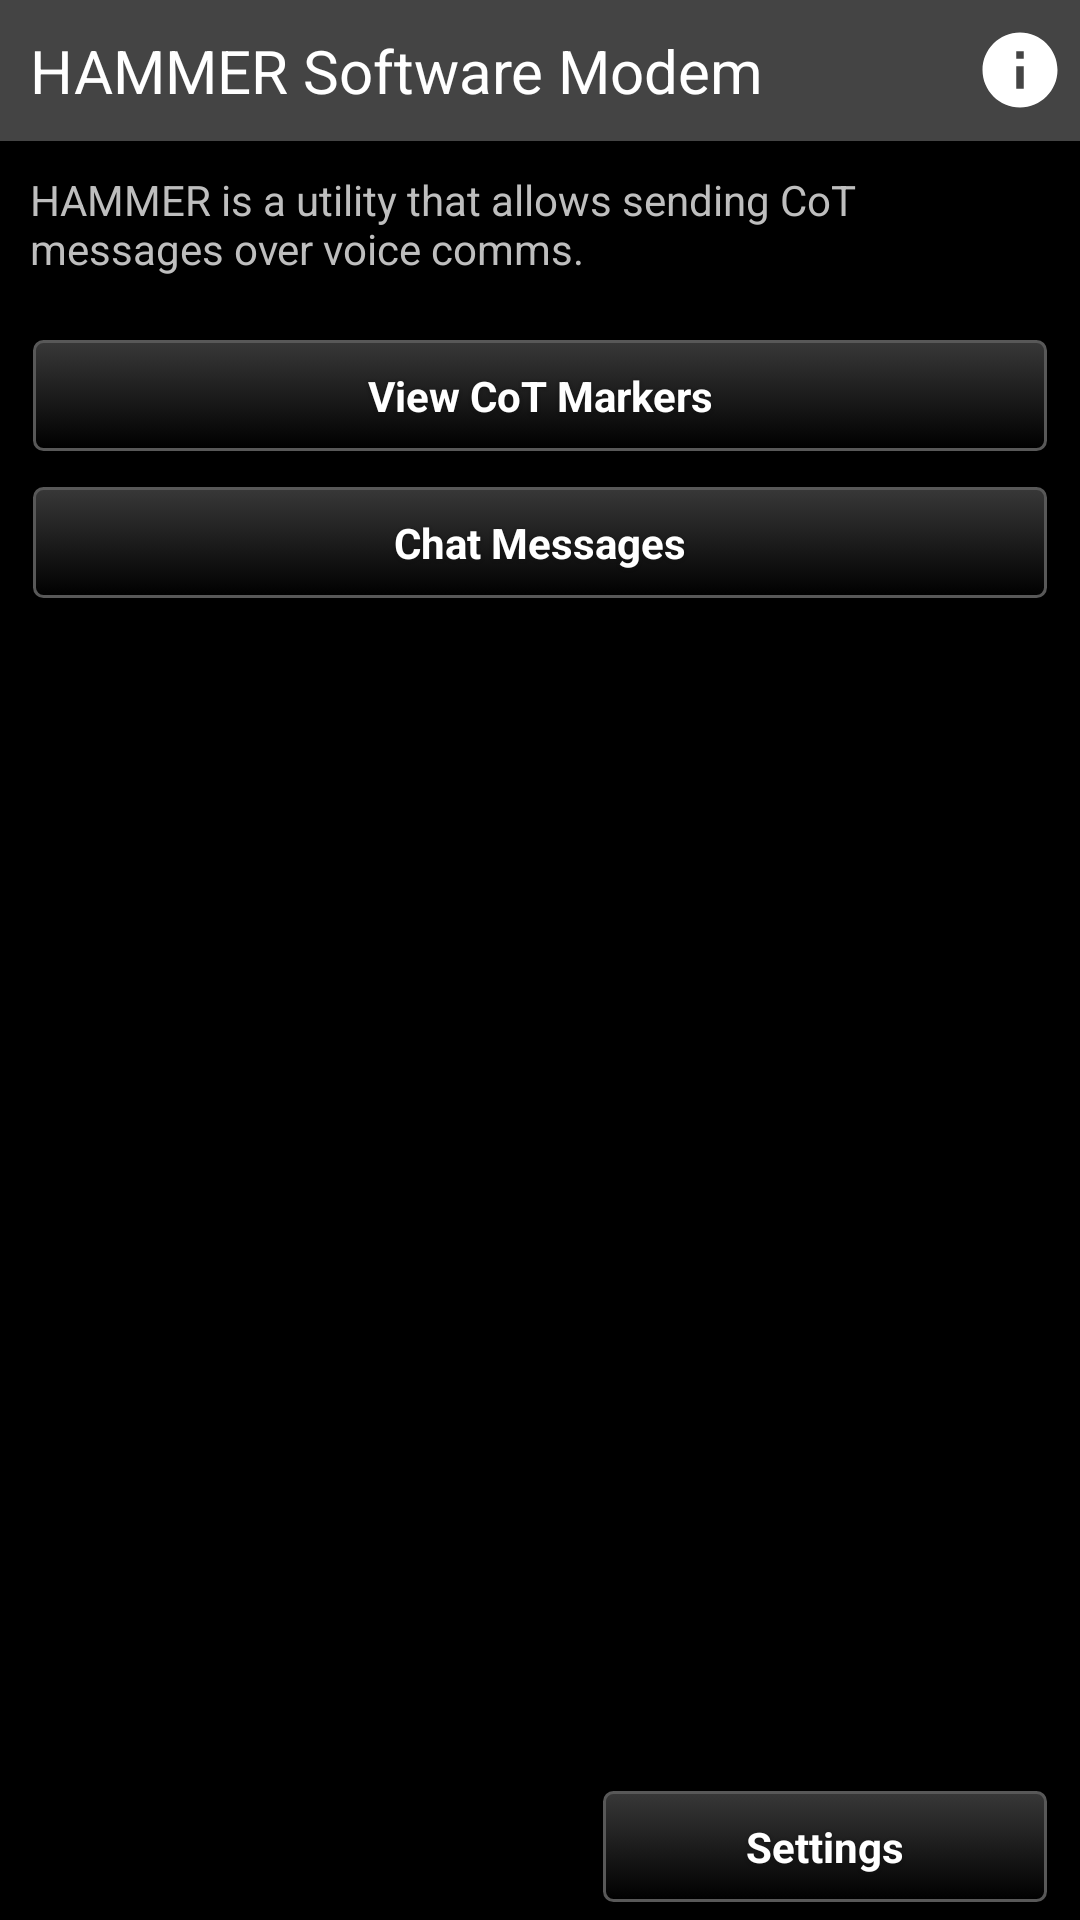

The Android layout XML behind this screen, and the referenced resources:
<!-- AndroidManifest.xml: application theme AppTheme -->
<!-- res/layout/main_layout.xml -->
<?xml version="1.0" encoding="utf-8"?>

<LinearLayout xmlns:android="http://schemas.android.com/apk/res/android"
   android:layout_width="match_parent"
   android:layout_height="match_parent"
   android:orientation="vertical" >



    <LinearLayout
        android:orientation="horizontal"
        android:layout_width="match_parent"
        android:layout_height="wrap_content"
        android:background="#444444">
        <TextView
            android:id="@+id/subheader"
            android:layout_weight="1"
            android:layout_width="0dp"
            android:layout_height="wrap_content"
            android:layout_alignParentTop="true"
            android:background="#444444"
            android:paddingStart="10dp"
            android:paddingTop="10dp"
            android:paddingEnd="0dp"
            android:paddingBottom="10dp"
            android:text="HAMMER Software Modem"
            android:textColor="@color/white"
            android:textSize="20sp" />
        <ImageButton
            android:id="@+id/infoButton"
            android:layout_marginEnd="5dp"
            android:layout_gravity="center"
            android:background="@drawable/ic_info"
            android:layout_width="30dp"
            android:layout_height="30dp"/>
    </LinearLayout>
    <TextView
        android:layout_width="match_parent"
        android:layout_height="wrap_content"
        android:padding="10dp"
        android:text="HAMMER is a utility that allows sending CoT messages over voice comms." />
    <LinearLayout
        android:layout_width="match_parent"
        android:layout_height="0dp"
        android:layout_weight="1"
        android:orientation="vertical"
        android:layout_margin="10dp">
        <Button
            android:id="@+id/viewCotItemsBtn"
            android:text="View CoT Markers"
            android:layout_width="match_parent"
            android:layout_height="wrap_content"
            style="@style/darkButton"
            android:padding="10dp"
            />
        <Button
            android:layout_marginTop="10dp"
            android:id="@+id/sendChatBtn"
            android:text="Chat Messages"
            android:layout_width="match_parent"
            android:layout_height="wrap_content"
            style="@style/darkButton"
            android:padding="10dp"
            />
    </LinearLayout>
    <LinearLayout
        android:layout_width="match_parent"
        android:layout_height="wrap_content">
        <Space
            android:layout_weight="1"
            android:layout_width="0dp"
            android:layout_height="wrap_content"/>
        <Button
            android:layout_marginTop="10dp"
            android:id="@+id/settingsButton"
            android:text="Settings"
            android:layout_width="150dp"
            android:layout_height="wrap_content"
            style="@style/darkButton"
            android:padding="10dp"
            android:layout_marginBottom="5dp"
            android:layout_marginRight="10dp"
            />
    </LinearLayout>

</LinearLayout>
<!-- resources referenced by this layout -->
<resources>
  <color name="white">#ffffff</color>
  <!-- drawable ic_info (drawable) -->
  <vector xmlns:android="http://schemas.android.com/apk/res/android"
          android:width="24dp"
          android:height="24dp"
          android:viewportWidth="24.0"
          android:viewportHeight="24.0">
      <path
          android:fillColor="#FFFF"
          android:pathData="M12,2C6.48,2 2,6.48 2,12s4.48,10 10,10 10,-4.48 10,-10S17.52,2 12,2zM13,17h-2v-6h2v6zM13,9h-2L11,7h2v2z"/>
  </vector>
  <style name="darkButton" parent="@android:style/Widget.Button">
          <item name="android:background">@drawable/btn_gray</item>
          <item name="android:shadowColor">@color/darker_gray</item>
          <item name="android:shadowDy">1</item>
          <item name="android:shadowRadius">2</item>
          <item name="android:textColor">@color/white</item>
          <item name="android:textStyle">bold</item>
          <item name="android:paddingTop">0dp</item>
          <item name="android:paddingBottom">3dp</item>
          <item name="android:textSize">@dimen/fontSize</item>
      </style>
  <style name="AppTheme" parent="@android:style/Theme.Holo">
          <item name="android:buttonStyle">@android:style/Widget.Button</item>
          <item name="android:imageButtonStyle">@android:style/Widget.Button</item>
          <item name="android:buttonStyleToggle">@android:style/Widget.Button</item>
          <item name="android:spinnerStyle">@style/ATAKSpinner</item>
          <item name="android:spinnerItemStyle">@style/ATAKSpinnerItem</item>
          <item name="android:editTextStyle">@style/ATAKEditText</item>
      </style>
  <color name="darker_gray">#121212</color>
  <dimen name="fontSize">14sp</dimen>
  <style name="ATAKSpinner" parent="@android:style/Widget.Spinner">
          <item name="android:spinnerMode">dialog</item>
      </style>
  <style name="ATAKSpinnerItem" parent="@style/AppTheme">
          <item name="android:textColor">@android:color/black</item>
      </style>
  <style name="ATAKEditText" parent="@android:style/Widget.EditText">
          
          
  
          
          <item name="android:imeOptions">flagNoFullscreen</item>
      </style>
  <!-- drawable new_dark_button_selected (drawable) -->
  <?xml version="1.0" encoding="utf-8"?>
  
  <layer-list xmlns:android="http://schemas.android.com/apk/res/android">
      <item android:bottom="1dp" android:right="1dp" android:left="1dp" android:top="1dp">
          <shape android:shape="rectangle">
              <corners android:radius="3dp" />
              <stroke
                  android:width="1dp"
                  android:color="#17b219" />
              <gradient
                  android:startColor="#000000"
                  android:endColor="#383838"
                  android:angle="90"/>
          </shape>
      </item>
  </layer-list>
  <!-- drawable new_dark_button_disabled (drawable) -->
  <?xml version="1.0" encoding="utf-8"?>
  
  <layer-list xmlns:android="http://schemas.android.com/apk/res/android">
      <item android:bottom="1dp" android:right="1dp" android:left="1dp" android:top="1dp">
          <shape android:shape="rectangle">
              <corners android:radius="3dp" />
              <stroke
                  android:width="1dp"
                  android:color="#484848" />
              <solid android:color="#484848" />
          </shape>
      </item>
  </layer-list>
  <!-- drawable new_dark_button_bg (drawable) -->
  <?xml version="1.0" encoding="utf-8"?>
  
  <layer-list xmlns:android="http://schemas.android.com/apk/res/android">
      <item android:bottom="1dp" android:right="1dp" android:left="1dp" android:top="1dp">
          <shape android:shape="rectangle">
              <corners android:radius="3dp" />
              <stroke
                  android:width="1dp"
                  android:color="#585858" />
              <gradient
                  android:startColor="#000000"
                  android:endColor="#383838"
                  android:angle="90"/>
          </shape>
      </item>
  </layer-list>
</resources>
